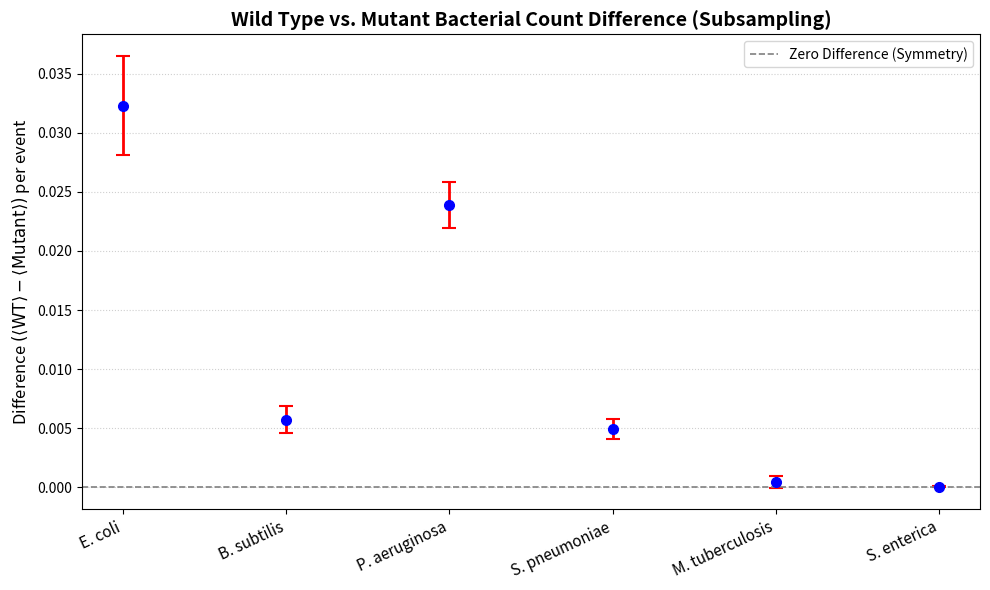

Generate this figure with matplotlib:
import math
import os
import matplotlib.pyplot as plt

STRAINS = [
    (211, "E. coli (wild type)"),
    (-211, "E. coli (mutant)"),
    (321, "B. subtilis (wild type)"),
    (-321, "B. subtilis (mutant)"),
    (2212, "P. aeruginosa (wild type)"),
    (-2212, "P. aeruginosa (mutant)"),
    (3122, "S. pneumoniae (wild type)"),
    (-3122, "S. pneumoniae (mutant)"),
    (3312, "M. tuberculosis (wild type)"),
    (-3312, "M. tuberculosis (mutant)"),
    (3334, "S. enterica (wild type)"),
    (-3334, "S. enterica (mutant)"),
]

PAIRS = [
    ("E. coli", 211, -211),
    ("B. subtilis", 321, -321),
    ("P. aeruginosa", 2212, -2212),
    ("S. pneumoniae", 3122, -3122),
    ("M. tuberculosis", 3312, -3312),
    ("S. enterica", 3334, -3334),
]

FILE_NUMBERS = range(1, 11)


def process_subsample(filename, target_ids):
    counts = {bac_id: 0 for bac_id in target_ids}
    relevant_events = 0

    with open(filename, "r") as infile:
        while True:
            header_line = infile.readline()
            if not header_line:
                break

            parts = header_line.split()
            if not parts:
                continue

            num_bacteria = int(parts[1])
            event_has_target = False

            for _ in range(num_bacteria):
                bac_line = infile.readline()
                tokens = bac_line.split()
                if not tokens:
                    continue

                bac_id = int(tokens[-1])
                if bac_id in counts:
                    counts[bac_id] += 1
                    event_has_target = True

            # Counts only non-empty / target-containing events
            if event_has_target:
                relevant_events += 1

    means = {
        bac_id: (counts[bac_id] / relevant_events if relevant_events > 0 else 0.0)
        for bac_id in target_ids
    }
    return means


def main():
    target_ids = [bac_id for bac_id, _ in STRAINS]
    subsample_means = {bac_id: [] for bac_id in target_ids}

    # Track the difference (WT - Mutant) for each batch
    batch_differences = {name: [] for name, _, _ in PAIRS}

    for i in FILE_NUMBERS:
        filename = f"output-Set{i}.txt"
        if not os.path.exists(filename):
            print(f"File {filename} not found, skipping...")
            continue

        print(f"Processing {filename}...")
        means = process_subsample(filename, target_ids)

        for bac_id in target_ids:
            subsample_means[bac_id].append(means[bac_id])

        # Compute WT - mutant difference for this batch
        for name, wt_id, mut_id in PAIRS:
            diff = means[wt_id] - means[mut_id]
            batch_differences[name].append(diff)

    # 1. Print individual strain averages and uncertainties
    print("\nFinal average bacterial counts:\n")
    for bac_id, name in STRAINS:
        vals = subsample_means[bac_id]
        n_samples = len(vals)

        if n_samples < 2:
            continue

        mean = sum(vals) / n_samples
        if mean == 0:
            continue

        # Sample standard deviation across the sub-samples
        variance = sum((x - mean) ** 2 for x in vals) / (n_samples - 1)
        uncertainty = math.sqrt(variance)

        print(f"{name} {mean} ± {uncertainty}")

    # 2. Print WT vs Mutant difference and uncertainty from subsampling
    print("\nWT vs Mutant differences:")
    for name, _, _ in PAIRS:
        diffs = batch_differences[name]
        n_samples = len(diffs)

        if n_samples < 2:
            continue

        diff_mean = sum(diffs) / n_samples
        diff_var = sum((x - diff_mean) ** 2 for x in diffs) / (n_samples - 1)
        diff_uncertainty = math.sqrt(diff_var)

        print(f"{name} difference: {diff_mean} ± {diff_uncertainty}")


# Species names and calculated difference results (mean_diff, uncertainty)
# Insert the exact diffs and uncertainties calculated by your subsampling script
results = {
    "E. coli": (0.032320, 0.004210),
    "B. subtilis": (0.005695, 0.001150),
    "P. aeruginosa": (0.023890, 0.001920),
    "S. pneumoniae": (0.004907, 0.000850),
    "M. tuberculosis": (0.000440, 0.000490),
    "S. enterica": (0.000035, 0.000062),
}

species = list(results.keys())
means = [results[s][0] for s in species]
errors = [results[s][1] for s in species]

fig, ax = plt.subplots(figsize=(10, 6))

# Plot difference values with uncertainty error bars
ax.errorbar(species, means, yerr=errors, fmt="o", color="b", ecolor="red", elinewidth=2, capsize=5, capthick=1.5, markersize=7)

# Reference line at y = 0
ax.axhline(0, color="gray", linestyle="--", linewidth=1.2, label="Zero Difference (Symmetry)")

ax.set_ylabel(r"Difference $(\langle\mathrm{WT}\rangle - \langle\mathrm{Mutant}\rangle)$ per event", fontsize=12)
ax.set_title("Wild Type vs. Mutant Bacterial Count Difference (Subsampling)", fontsize=14, fontweight="bold")
ax.grid(axis="y", linestyle=":", alpha=0.6)
ax.legend(frameon=True)

plt.xticks(rotation=25, ha="right", fontsize=11)
plt.tight_layout()

# Save the figure to your repository directory
plt.savefig("wt_mutant_differences.png", dpi=300)
plt.show()

if __name__ == "__main__":
    main()
